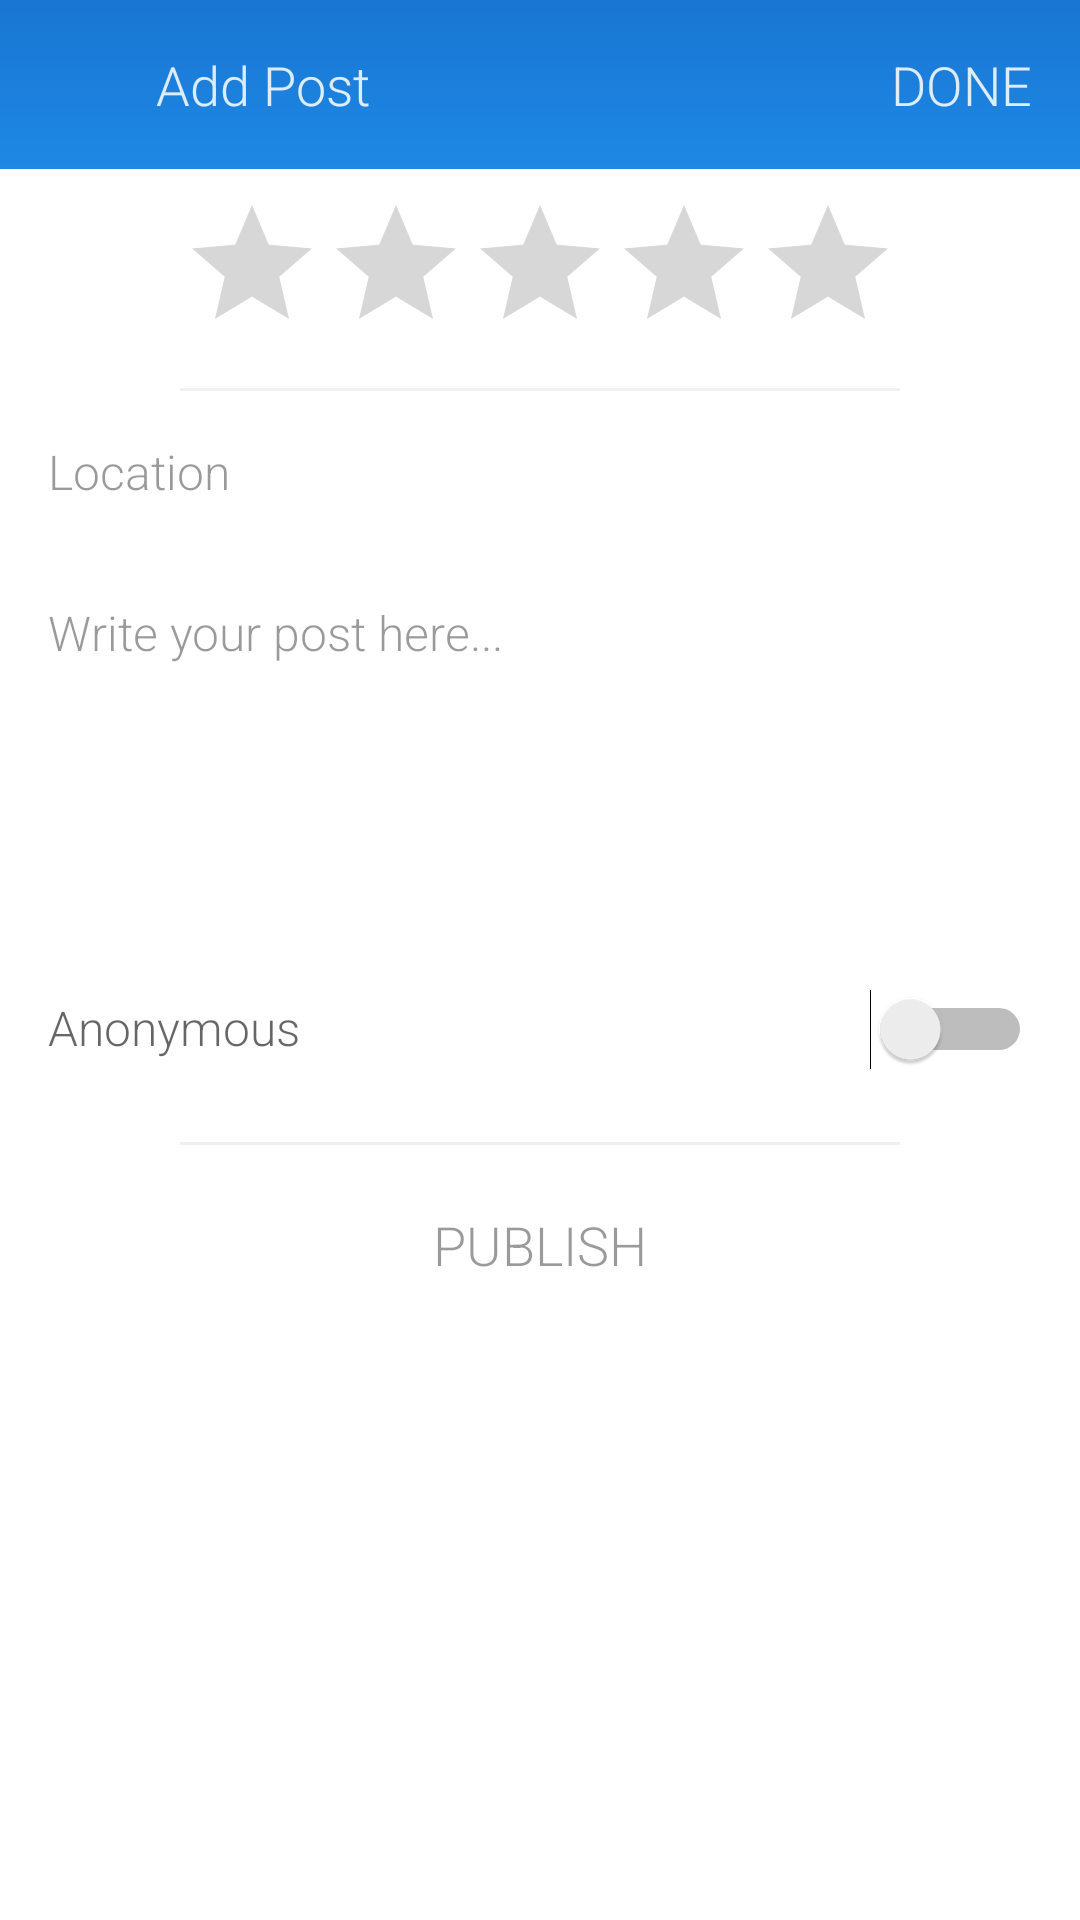

Android layout source for this screen:
<!-- AndroidManifest.xml: application theme AppTheme -->
<!-- res/layout/add_post.xml -->
<?xml version="1.0" encoding="utf-8"?>
<ScrollView
    xmlns:android="http://schemas.android.com/apk/res/android"
    android:layout_width="match_parent"
    android:layout_height="match_parent"
    android:background="@color/white">

    <LinearLayout
        android:layout_width="match_parent"
        android:layout_height="wrap_content"
        android:orientation="vertical">

        <LinearLayout
            android:layout_width="match_parent"
            android:layout_height="wrap_content"
            android:background="@drawable/actionbar_gradient"
            android:gravity="center_vertical"
            android:orientation="horizontal">

            <ImageView
                android:id="@+id/icon"
                android:layout_width="36dp"
                android:layout_height="36dp"
                android:padding="6dp"
                android:src="@drawable/ic_add_white_36dp"
                android:tint="@color/white_hint"
                />

            <TextView
                android:layout_width="0dp"
                android:layout_height="wrap_content"
                android:layout_weight="1"
                android:padding="16dp"
                android:text="Add Post"
                android:textColor="@color/white_hint"
                android:textSize="18sp"/>


            <TextView
                android:id="@+id/done"
                android:layout_width="wrap_content"
                android:layout_height="wrap_content"
                android:padding="16dp"
                android:text="DONE"
                android:textColor="@color/white_hint"
                android:textSize="18sp"/>
        </LinearLayout>

        <include layout="@layout/rating"/>

        <View
            android:layout_width="240dp"
            android:layout_height="1dp"
            android:layout_gravity="center"
            android:background="@color/separator"/>

        <EditText
            android:id="@+id/location"
            android:layout_width="match_parent"
            android:layout_height="wrap_content"
            android:background="@color/transparent"
            android:hint="Location"
            android:padding="16dp"
            android:enabled="false"
            android:textColor="@color/hint_text"
            android:textColorHint="@color/hint_text"
            android:textSize="16sp"/>


        <EditText
            android:id="@+id/comment"
            android:layout_width="match_parent"
            android:layout_height="wrap_content"
            android:background="@color/transparent"
            android:gravity="top"
            android:hint="Write your post here..."
            android:inputType="textMultiLine"
            android:maxLength="500"
            android:minLines="5"
            android:padding="16dp"
            android:textColor="@color/secondary_text"
            android:textColorHint="@color/hint_text"
            android:textSize="16sp"/>


        <LinearLayout
            android:layout_width="match_parent"
            android:layout_height="wrap_content"
            android:padding="16dp">

            <TextView
                android:layout_width="0dp"
                android:layout_height="wrap_content"
                android:layout_weight="1"
                android:gravity="top"
                android:hint="Anonymous"
                android:textColor="@color/secondary_text"
                android:textSize="16sp"/>

            <Switch
                android:id="@+id/anonymous"
                android:layout_width="wrap_content"
                android:layout_height="wrap_content"/>
        </LinearLayout>

        <LinearLayout
            android:layout_width="match_parent"
            android:layout_height="wrap_content"
            android:gravity="center_vertical"
            android:orientation="horizontal"
            android:padding="16dp"
            android:visibility="gone">

            <TextView
                android:layout_width="0dp"
                android:layout_height="wrap_content"
                android:layout_weight="1"
                android:gravity="top"
                android:hint="Add Image"
                android:textColor="@color/secondary_text"
                android:textSize="16sp"/>

            <ImageView
                android:layout_width="wrap_content"
                android:layout_height="96dp"
                android:background="@color/material_grey_300"
                android:minWidth="96dp"
                android:src="@drawable/ic_add_white_36dp"
                />
        </LinearLayout>

        <View
            android:layout_width="240dp"
            android:layout_height="1dp"
            android:layout_gravity="center"
            android:layout_marginTop="8dp"
            android:background="@color/separator"/>

        <TextView
            android:id="@+id/publish"
            android:layout_width="match_parent"
            android:layout_height="wrap_content"
            android:background="?attr/selectableItemBackground"
            android:gravity="center"
            android:padding="21dp"
            android:text="PUBLISH"
            android:textAllCaps="true"
            android:textColor="@color/hint_text"
            android:textSize="18sp"/>

    </LinearLayout>
</ScrollView>
<!-- res/layout/rating.xml (included above) -->
<RatingBar
    android:id="@+id/ratingBar"
    xmlns:android="http://schemas.android.com/apk/res/android"
    android:layout_width="wrap_content"
    android:layout_height="wrap_content"
    android:layout_gravity="center"
    android:layout_margin="8dp"/>
<!-- resources referenced by this layout -->
<resources>
  <color name="hint_text">#65000000</color>
  <color name="secondary_text">#DA000000</color>
  <color name="separator">#0F000000</color>
  <color name="transparent">#00000000</color>
  <color name="white">#FFFFFF</color>
  <color name="white_hint">#DAFFFFFF</color>
  <!-- drawable actionbar_gradient (drawable) -->
  <?xml version="1.0" encoding="utf-8"?>
  <shape xmlns:android="http://schemas.android.com/apk/res/android"
         android:shape="rectangle">
      <gradient
          android:angle="270"
  
          android:endColor="@color/primary_color"
          android:startColor="@color/primary_dark_color"
          android:type="linear"/>
  </shape>
  <style name="AppTheme" parent="Theme.AppCompat.Light.NoActionBar">
          
          <item name="android:colorPrimary" tools:targetApi="21">@color/primary_color</item>
          <item name="android:colorPrimaryDark" tools:targetApi="21">@color/primary_dark_color</item>
          <item name="android:colorAccent" tools:targetApi="21">@color/dark_accent</item>
          <item name="android:textViewStyle">@style/RobotoTextViewStyle</item>
          <item name="android:buttonStyle">@style/RobotoButtonStyle</item>
          <item name="android:editTextStyle">@style/RobotoEditTextStyle</item>
          <item name="android:fontFamily" tools:targetApi="16">sans-serif-light</item>
      </style>
  <color name="primary_color">#1E88E5</color>
  <color name="primary_dark_color">#1976D2</color>
  <color name="dark_accent">#C51162</color>
  <style name="RobotoTextViewStyle" parent="android:Widget.TextView">
          <item name="android:fontFamily" tools:targetApi="16">sans-serif-light</item>
      </style>
  <style name="RobotoButtonStyle" parent="android:Widget.Holo.Button">
          <item name="android:fontFamily" tools:targetApi="16">sans-serif-light</item>
      </style>
  <style name="RobotoEditTextStyle" parent="android:Widget.EditText">
          <item name="android:fontFamily" tools:targetApi="16">sans-serif-light</item>
      </style>
</resources>
